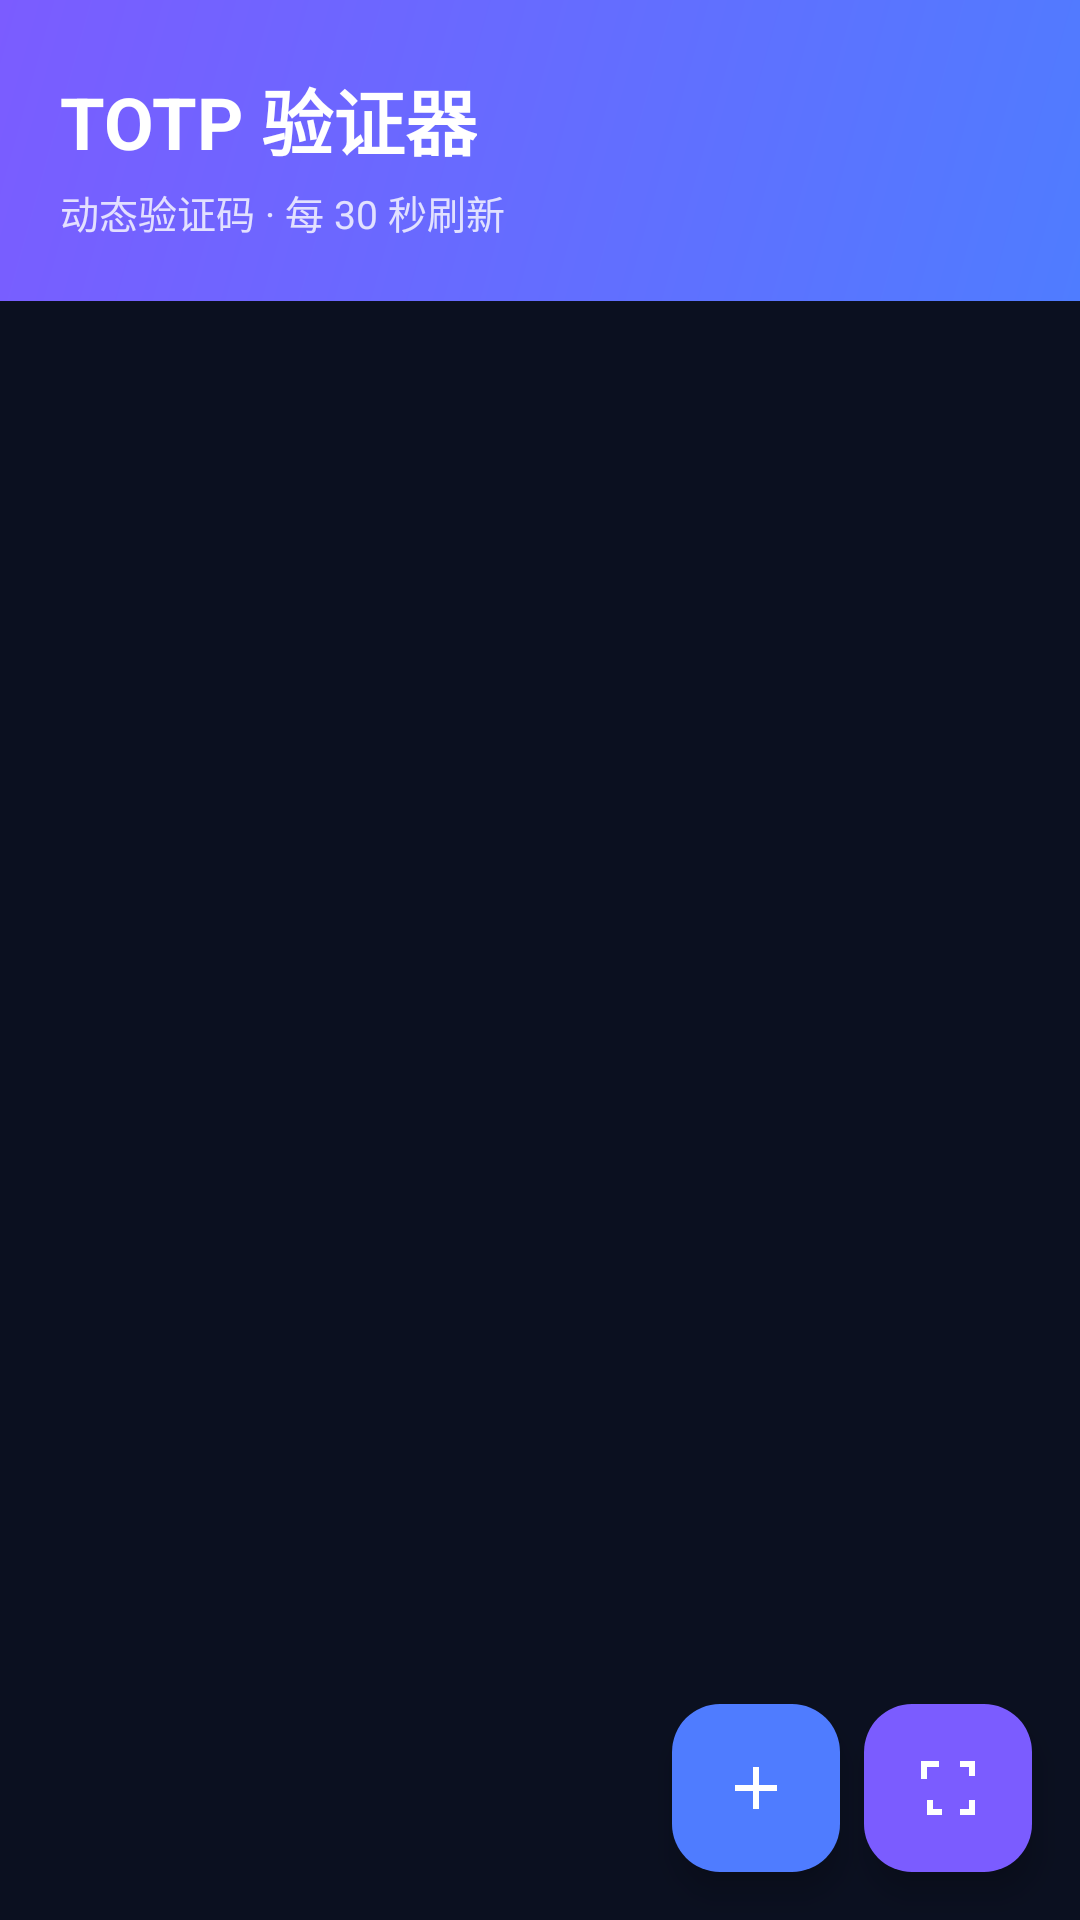

Layout XML and referenced resources for this Android screen:
<!-- AndroidManifest.xml: application theme Theme.Totp -->
<!-- res/layout/activity_main.xml -->
<?xml version="1.0" encoding="utf-8"?>
<androidx.coordinatorlayout.widget.CoordinatorLayout
    xmlns:android="http://schemas.android.com/apk/res/android"
    xmlns:app="http://schemas.android.com/apk/res-auto"
    android:layout_width="match_parent"
    android:layout_height="match_parent"
    android:background="@color/bg">

    <LinearLayout
        android:layout_width="match_parent"
        android:layout_height="match_parent"
        android:orientation="vertical">

        <LinearLayout
            android:layout_width="match_parent"
            android:layout_height="wrap_content"
            android:orientation="vertical"
            android:background="@drawable/bg_header"
            android:paddingStart="20dp"
            android:paddingEnd="20dp"
            android:paddingTop="22dp"
            android:paddingBottom="20dp">

            <TextView
                android:layout_width="wrap_content"
                android:layout_height="wrap_content"
                android:text="@string/app_name"
                android:textColor="@android:color/white"
                android:textSize="24sp"
                android:textStyle="bold" />

            <TextView
                android:layout_width="wrap_content"
                android:layout_height="wrap_content"
                android:text="动态验证码 · 每 30 秒刷新"
                android:textColor="#CCFFFFFF"
                android:textSize="13sp"
                android:layout_marginTop="4dp" />

        </LinearLayout>

        <androidx.recyclerview.widget.RecyclerView
            android:id="@+id/recycler"
            android:layout_width="match_parent"
            android:layout_height="0dp"
            android:layout_weight="1"
            android:clipToPadding="false"
            android:padding="8dp" />

    </LinearLayout>

    <com.google.android.material.floatingactionbutton.FloatingActionButton
        android:id="@+id/fabScan"
        android:layout_width="wrap_content"
        android:layout_height="wrap_content"
        android:layout_gravity="bottom|end"
        android:layout_margin="16dp"
        android:src="@drawable/ic_scan"
        app:backgroundTint="@color/brand2"
        app:tint="@android:color/white" />

    <com.google.android.material.floatingactionbutton.FloatingActionButton
        android:id="@+id/fabManual"
        android:layout_width="wrap_content"
        android:layout_height="wrap_content"
        android:layout_gravity="bottom|end"
        android:layout_marginEnd="80dp"
        android:layout_marginBottom="16dp"
        android:src="@drawable/ic_add"
        app:backgroundTint="@color/brand"
        app:tint="@android:color/white" />

</androidx.coordinatorlayout.widget.CoordinatorLayout>
<!-- resources referenced by this layout -->
<resources>
  <color name="bg">#0b1020</color>
  <color name="brand">#4f7cff</color>
  <color name="brand2">#7b5cff</color>
  <!-- drawable bg_header (drawable) -->
  <shape xmlns:android="http://schemas.android.com/apk/res/android">
      <gradient
          android:startColor="#4F7CFF"
          android:endColor="#7B5CFF"
          android:angle="135" />
  </shape>
  <!-- drawable ic_add (drawable) -->
  <vector xmlns:android="http://schemas.android.com/apk/res/android"
      android:width="24dp"
      android:height="24dp"
      android:viewportWidth="24"
      android:viewportHeight="24">
      <path
          android:fillColor="#FFFFFFFF"
          android:pathData="M11,5h2v6h6v2h-6v6h-2v-6H5v-2h6V5z" />
  </vector>
  <!-- drawable ic_scan (drawable) -->
  <vector xmlns:android="http://schemas.android.com/apk/res/android"
      android:width="24dp"
      android:height="24dp"
      android:viewportWidth="24"
      android:viewportHeight="24">
      <path
          android:fillColor="#FFFFFFFF"
          android:pathData="M3,3h6v2H5v4H3V3zM16,3h5v5h-2V5h-3V3zM19,16v3h-3v2h5v-5zM5,16v5h5v-2H7v-3H5z" />
  </vector>
  <string name="app_name">TOTP 验证器</string>
  <style name="Theme.Totp" parent="Theme.Material3.DayNight.NoActionBar">
          <item name="colorPrimary">@color/brand</item>
          <item name="android:colorBackground">@color/bg</item>
          <item name="android:windowBackground">@color/bg</item>
      </style>
</resources>
